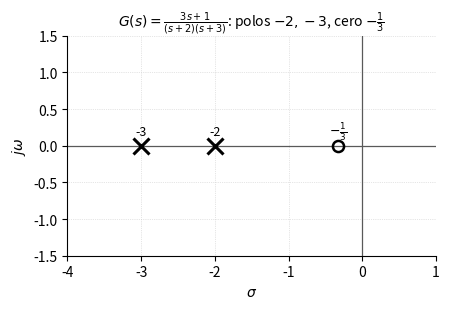

Source code (Python):
"""Mapas de polos y ceros en el plano s del curso, con matplotlib.

    .venv/bin/python recursos/figuras/planos_s.py
        -> genera los .svg y los .pdf en recursos/figuras/

Estilo minimalista fijo (igual en todo el curso): cuadricula punteada tenue,
bordes superior/derecho ocultos, marcadores negros, fondo transparente.
"""
import matplotlib
matplotlib.use('Agg')
# SVG reproducible: sin esto, cada corrida cambia el timestamp y los IDs
# internos (clip-path, glyphs) aunque la figura sea visualmente idéntica,
# y el .svg aparece como "modificado" en git sin ningún cambio real.
matplotlib.rcParams['svg.hashsalt'] = 'curso-control'
import matplotlib.pyplot as plt


def plano_polos_ceros(nombre, polos, ceros, titulo, xlim, ylim):
    """polos y ceros: listas de (sigma, omega, etiqueta). Dibuja x=polo, o=cero."""
    fig, ax = plt.subplots(figsize=(4.6, 3.2))
    ax.axhline(0, color='0.35', lw=0.9)
    ax.axvline(0, color='0.35', lw=0.9)
    for sig, om, etq in polos:
        ax.plot(sig, om, 'x', ms=11, mew=2.2, color='black')
        ax.annotate(etq, (sig, om), textcoords='offset points',
                    xytext=(0, 8), fontsize=9, ha='center')
    for sig, om, etq in ceros:
        ax.plot(sig, om, 'o', ms=8, mfc='none', mec='black', mew=1.8)
        ax.annotate(etq, (sig, om), textcoords='offset points',
                    xytext=(0, 8), fontsize=9, ha='center')
    ax.set_xlim(*xlim)
    ax.set_ylim(*ylim)
    ax.set_xlabel(r'$\sigma$')
    ax.set_ylabel(r'$j\omega$')
    ax.set_title(titulo, fontsize=10)
    ax.grid(True, ls=':', lw=0.5, color='0.8')
    for lado in ('top', 'right'):
        ax.spines[lado].set_visible(False)
    fig.tight_layout()
    for ext in ('.svg', '.pdf'):
        fig.savefig(nombre + ext, transparent=True, metadata={'Date': None})
    plt.close(fig)


if __name__ == '__main__':
    plano_polos_ceros(
        'plano_polos_ceros_m2',
        polos=[(-2, 0, '-2'), (-3, 0, '-3')],
        ceros=[(-1 / 3, 0, r'$-\frac{1}{3}$')],
        titulo=r'$G(s)=\frac{3s+1}{(s+2)(s+3)}$: polos $-2,-3$, cero $-\frac{1}{3}$',
        xlim=(-4, 1), ylim=(-1.5, 1.5),
    )
